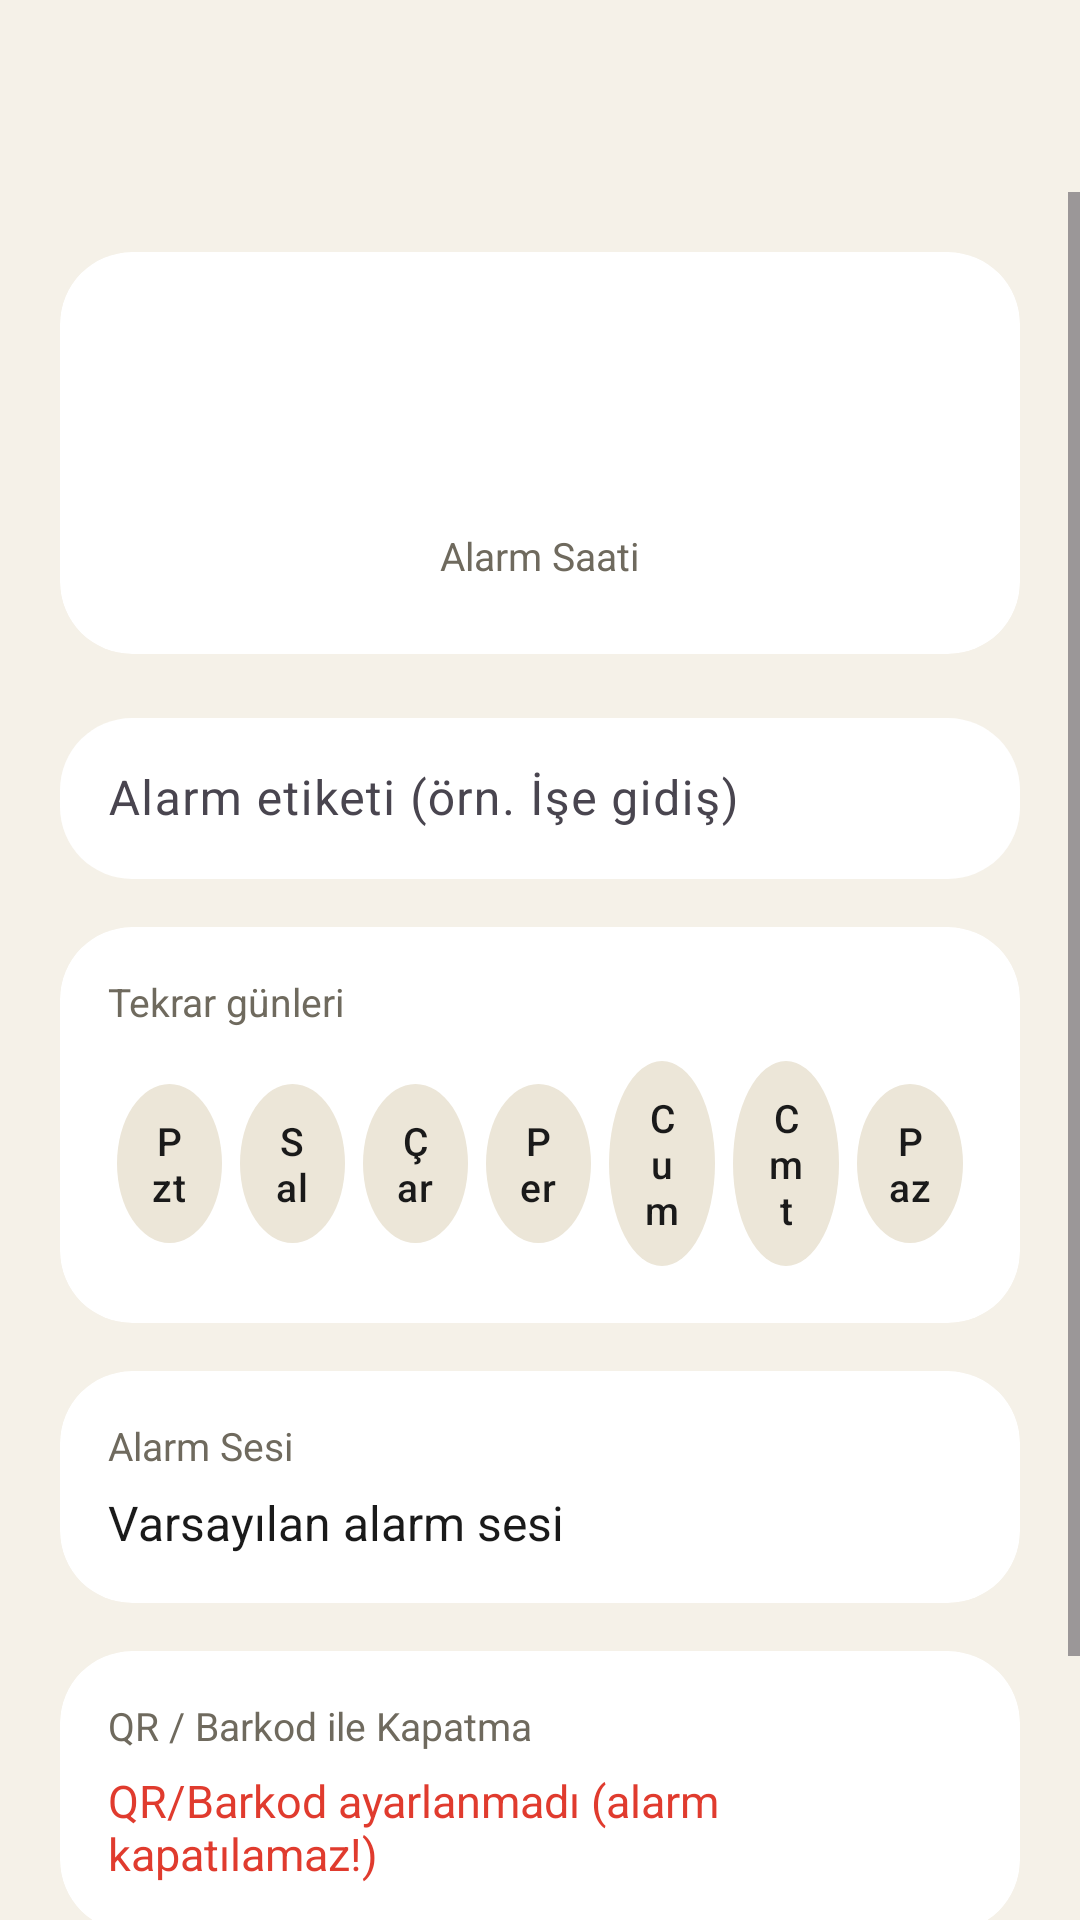

Here is an Android app screen rendered from its layout file. Give the layout XML and the strings, colors and styles it references.
<!-- AndroidManifest.xml: application theme Theme.QRAlarm -->
<!-- res/layout/activity_add_alarm.xml -->
<?xml version="1.0" encoding="utf-8"?>
<androidx.coordinatorlayout.widget.CoordinatorLayout xmlns:android="http://schemas.android.com/apk/res/android"
    xmlns:app="http://schemas.android.com/apk/res-auto"
    xmlns:tools="http://schemas.android.com/tools"
    android:layout_width="match_parent"
    android:layout_height="match_parent"
    android:background="@color/background">

    <com.google.android.material.appbar.AppBarLayout
        android:layout_width="match_parent"
        android:layout_height="wrap_content"
        android:background="@color/background"
        android:elevation="0dp">

        <androidx.appcompat.widget.Toolbar
            android:id="@+id/toolbar_add"
            android:layout_width="match_parent"
            android:layout_height="?attr/actionBarSize"
            android:background="@color/background"
            app:titleTextColor="@color/text_primary"
            app:navigationIconTint="@color/text_primary"/>

    </com.google.android.material.appbar.AppBarLayout>

    <ScrollView
        android:layout_width="match_parent"
        android:layout_height="match_parent"
        app:layout_behavior="@string/appbar_scrolling_view_behavior">

        <LinearLayout
            android:layout_width="match_parent"
            android:layout_height="wrap_content"
            android:orientation="vertical"
            android:padding="20dp">

            
            <androidx.cardview.widget.CardView
                android:layout_width="match_parent"
                android:layout_height="wrap_content"
                app:cardBackgroundColor="@color/surface"
                app:cardCornerRadius="24dp"
                app:cardElevation="0dp"
                android:layout_marginBottom="16dp">

                <LinearLayout
                    android:id="@+id/btn_pick_time"
                    android:layout_width="match_parent"
                    android:layout_height="wrap_content"
                    android:orientation="vertical"
                    android:gravity="center"
                    android:padding="24dp"
                    android:background="?attr/selectableItemBackground">

                    <TextView
                        android:id="@+id/tv_selected_time"
                        android:layout_width="wrap_content"
                        android:layout_height="wrap_content"
                        android:textColor="@color/text_primary"
                        android:textSize="48sp"
                        android:textStyle="bold"
                        tools:text="07:30"/>

                    <TextView
                        android:layout_width="wrap_content"
                        android:layout_height="wrap_content"
                        android:layout_marginTop="4dp"
                        android:text="@string/alarm_time"
                        android:textColor="@color/text_secondary"
                        android:textSize="13sp"/>

                </LinearLayout>

            </androidx.cardview.widget.CardView>

            
            <com.google.android.material.textfield.TextInputLayout
                android:layout_width="match_parent"
                android:layout_height="wrap_content"
                android:layout_marginBottom="16dp"
                app:boxBackgroundColor="@color/surface"
                app:boxCornerRadiusTopStart="24dp"
                app:boxCornerRadiusTopEnd="24dp"
                app:boxCornerRadiusBottomStart="24dp"
                app:boxCornerRadiusBottomEnd="24dp"
                app:boxStrokeWidth="0dp"
                app:hintTextColor="@color/text_secondary">

                <com.google.android.material.textfield.TextInputEditText
                    android:id="@+id/et_label"
                    android:layout_width="match_parent"
                    android:layout_height="wrap_content"
                    android:hint="@string/label_hint"
                    android:textColor="@color/text_primary"
                    android:padding="16dp"/>

            </com.google.android.material.textfield.TextInputLayout>

            
            <androidx.cardview.widget.CardView
                android:layout_width="match_parent"
                android:layout_height="wrap_content"
                app:cardBackgroundColor="@color/surface"
                app:cardCornerRadius="24dp"
                app:cardElevation="0dp"
                android:layout_marginBottom="16dp">

                <LinearLayout
                    android:layout_width="match_parent"
                    android:layout_height="wrap_content"
                    android:orientation="vertical"
                    android:padding="16dp">

                    <TextView
                        android:layout_width="wrap_content"
                        android:layout_height="wrap_content"
                        android:text="@string/repeat_days"
                        android:textColor="@color/text_secondary"
                        android:textSize="13sp"
                        android:layout_marginBottom="8dp"/>

                    <LinearLayout
                        android:layout_width="match_parent"
                        android:layout_height="wrap_content"
                        android:orientation="horizontal"
                        android:gravity="center">

                        <CheckBox android:id="@+id/cb_mon" style="@style/DayCheckbox" android:text="@string/day_mon"/>
                        <CheckBox android:id="@+id/cb_tue" style="@style/DayCheckbox" android:text="@string/day_tue"/>
                        <CheckBox android:id="@+id/cb_wed" style="@style/DayCheckbox" android:text="@string/day_wed"/>
                        <CheckBox android:id="@+id/cb_thu" style="@style/DayCheckbox" android:text="@string/day_thu"/>
                        <CheckBox android:id="@+id/cb_fri" style="@style/DayCheckbox" android:text="@string/day_fri"/>
                        <CheckBox android:id="@+id/cb_sat" style="@style/DayCheckbox" android:text="@string/day_sat"/>
                        <CheckBox android:id="@+id/cb_sun" style="@style/DayCheckbox" android:text="@string/day_sun"/>

                    </LinearLayout>

                </LinearLayout>

            </androidx.cardview.widget.CardView>

            
            <androidx.cardview.widget.CardView
                android:layout_width="match_parent"
                android:layout_height="wrap_content"
                app:cardBackgroundColor="@color/surface"
                app:cardCornerRadius="24dp"
                app:cardElevation="0dp"
                android:layout_marginBottom="16dp">

                <LinearLayout
                    android:id="@+id/btn_pick_sound"
                    android:layout_width="match_parent"
                    android:layout_height="wrap_content"
                    android:orientation="vertical"
                    android:padding="16dp"
                    android:background="?attr/selectableItemBackground">

                    <TextView
                        android:layout_width="wrap_content"
                        android:layout_height="wrap_content"
                        android:text="@string/alarm_sound"
                        android:textColor="@color/text_secondary"
                        android:textSize="13sp"
                        android:layout_marginBottom="6dp"/>

                    <TextView
                        android:id="@+id/tv_sound_name"
                        android:layout_width="match_parent"
                        android:layout_height="wrap_content"
                        android:text="@string/no_sound_selected"
                        android:textColor="@color/text_primary"
                        android:textSize="16sp"
                        android:ellipsize="end"
                        android:maxLines="1"/>

                </LinearLayout>

            </androidx.cardview.widget.CardView>

            
            <androidx.cardview.widget.CardView
                android:layout_width="match_parent"
                android:layout_height="wrap_content"
                app:cardBackgroundColor="@color/surface"
                app:cardCornerRadius="24dp"
                app:cardElevation="0dp"
                android:layout_marginBottom="24dp">

                <LinearLayout
                    android:id="@+id/btn_setup_qr"
                    android:layout_width="match_parent"
                    android:layout_height="wrap_content"
                    android:orientation="vertical"
                    android:padding="16dp"
                    android:background="?attr/selectableItemBackground">

                    <TextView
                        android:layout_width="wrap_content"
                        android:layout_height="wrap_content"
                        android:text="@string/qr_section_title"
                        android:textColor="@color/text_secondary"
                        android:textSize="13sp"
                        android:layout_marginBottom="6dp"/>

                    <TextView
                        android:id="@+id/tv_qr_status"
                        android:layout_width="match_parent"
                        android:layout_height="wrap_content"
                        android:text="@string/qr_not_set"
                        android:textColor="@color/danger"
                        android:textSize="15sp"
                        android:ellipsize="end"
                        android:maxLines="2"/>

                </LinearLayout>

            </androidx.cardview.widget.CardView>

            
            <com.google.android.material.button.MaterialButton
                android:id="@+id/btn_save_alarm"
                android:layout_width="match_parent"
                android:layout_height="56dp"
                android:text="@string/save"
                android:textSize="16sp"
                android:textStyle="bold"
                app:backgroundTint="@color/primary"
                app:cornerRadius="24dp"/>

        </LinearLayout>

    </ScrollView>

</androidx.coordinatorlayout.widget.CoordinatorLayout>
<!-- resources referenced by this layout -->
<resources>
  <color name="background">#F5F1E8</color>
  <color name="danger">#E03B2E</color>
  <color name="primary">#1B3A8C</color>
  <color name="surface">#FFFFFF</color>
  <color name="text_primary">#1A1A1A</color>
  <color name="text_secondary">#6F6A5E</color>
  <string name="alarm_sound">Alarm Sesi</string>
  <string name="alarm_time">Alarm Saati</string>
  <string name="day_fri">Cum</string>
  <string name="day_mon">Pzt</string>
  <string name="day_sat">Cmt</string>
  <string name="day_sun">Paz</string>
  <string name="day_thu">Per</string>
  <string name="day_tue">Sal</string>
  <string name="day_wed">Çar</string>
  <string name="label_hint">Alarm etiketi (örn. İşe gidiş)</string>
  <string name="no_sound_selected">Varsayılan alarm sesi</string>
  <string name="qr_not_set">QR/Barkod ayarlanmadı (alarm kapatılamaz!)</string>
  <string name="qr_section_title">QR / Barkod ile Kapatma</string>
  <string name="repeat_days">Tekrar günleri</string>
  <string name="save">Kaydet</string>
  <style name="DayCheckbox">
          <item name="android:layout_width">0dp</item>
          <item name="android:layout_height">wrap_content</item>
          <item name="android:layout_weight">1</item>
          <item name="android:button">@null</item>
          <item name="android:background">@drawable/bg_day_checkbox</item>
          <item name="android:gravity">center</item>
          <item name="android:padding">10dp</item>
          <item name="android:layout_margin">3dp</item>
          <item name="android:textColor">@color/text_primary</item>
          <item name="android:textSize">13sp</item>
          <item name="android:fontFamily">sans-serif-medium</item>
      </style>
  <style name="Theme.QRAlarm" parent="Theme.Material3.Light.NoActionBar">
          <item name="colorPrimary">@color/primary</item>
          <item name="colorPrimaryVariant">@color/primary_dark</item>
          <item name="colorOnPrimary">@color/white</item>
          <item name="colorSecondary">@color/accent</item>
          <item name="colorOnSecondary">@color/white</item>
          <item name="android:colorBackground">@color/background</item>
          <item name="colorSurface">@color/surface</item>
          <item name="android:statusBarColor">@color/background</item>
          <item name="android:navigationBarColor">@color/background</item>
          <item name="android:windowLightStatusBar" tools:targetApi="m">true</item>
          <item name="android:windowLightNavigationBar" tools:targetApi="o_mr1">true</item>
      </style>
  <!-- drawable bg_day_checkbox (drawable) -->
  <?xml version="1.0" encoding="utf-8"?>
  <selector xmlns:android="http://schemas.android.com/apk/res/android">
      <item android:state_checked="true">
          <shape android:shape="oval">
              <solid android:color="@color/accent_yellow"/>
          </shape>
      </item>
      <item>
          <shape android:shape="oval">
              <solid android:color="@color/surface_light"/>
          </shape>
      </item>
  </selector>
  <color name="primary_dark">#142C6B</color>
  <color name="white">#FFFFFF</color>
  <color name="accent">#E03B2E</color>
  <color name="accent_yellow">#F4B400</color>
  <color name="surface_light">#ECE6D8</color>
</resources>
